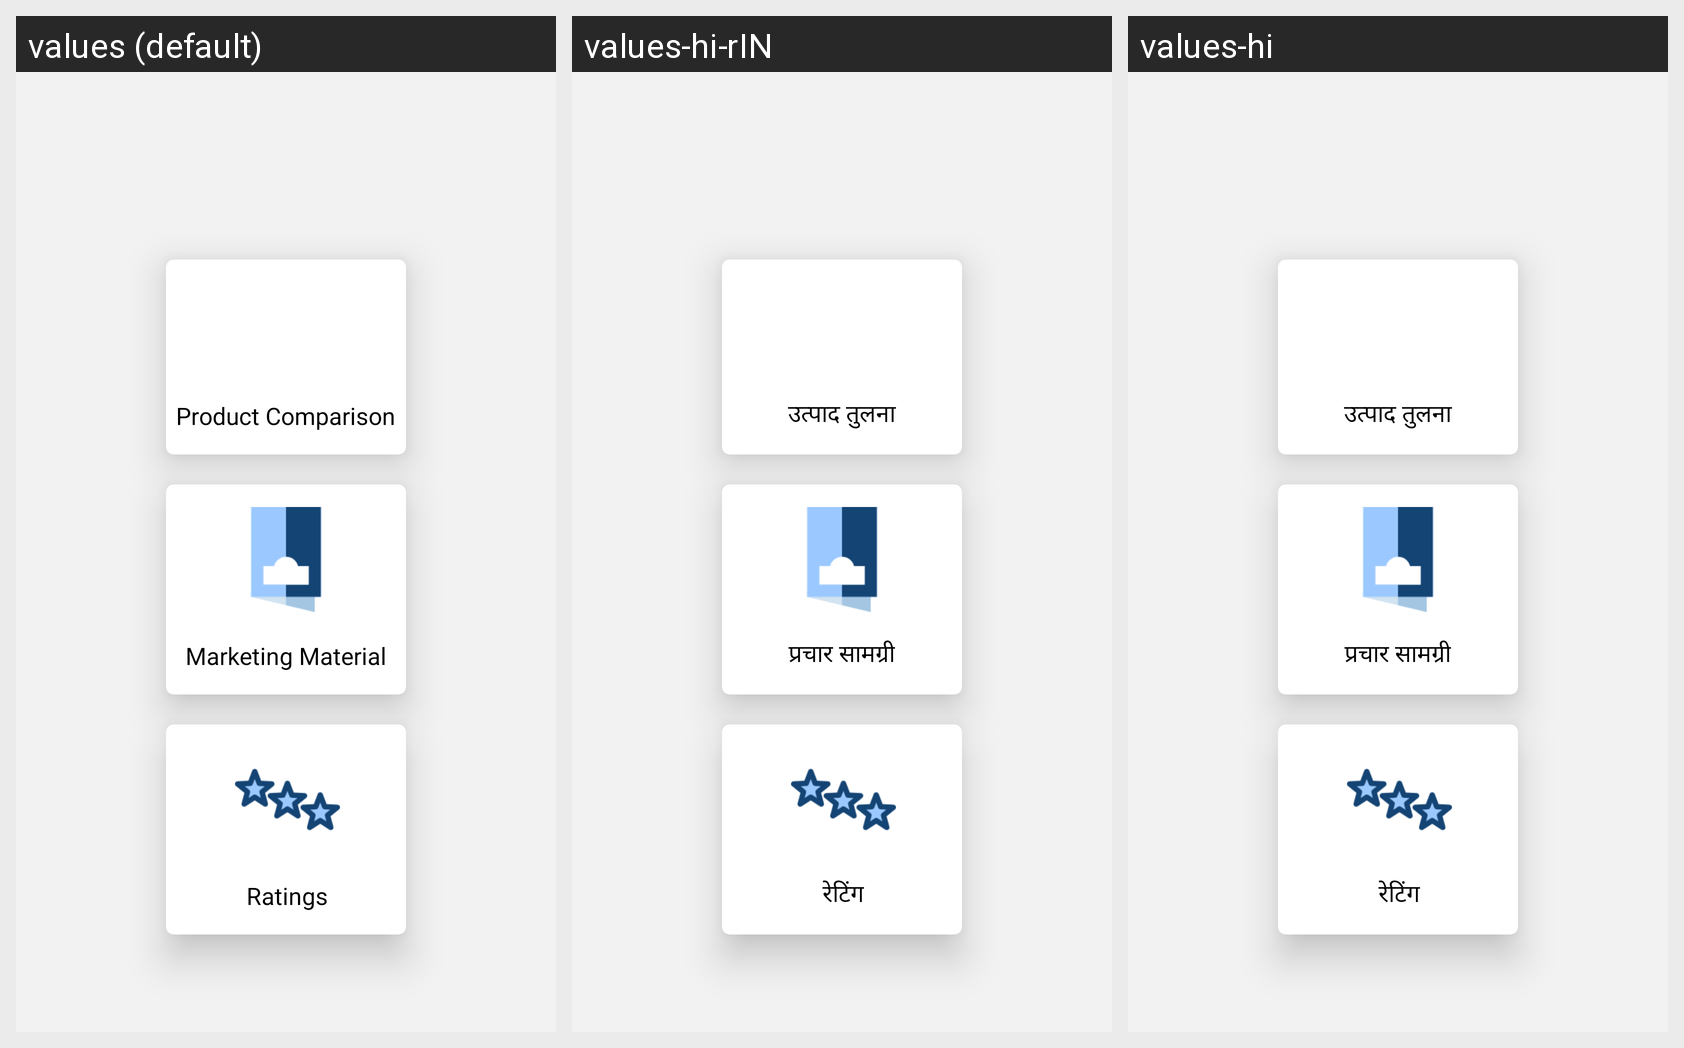

For this localized Android screen grid, give each drawn string resource with its value in every locale shown.
Android screen res/layout/content_competitor_analysis.xml rendered under 3 locales, left to right: values (default), values-hi-rIN, values-hi. Device: Nexus 5 (rendered at 1080×1920; each locale shown at half size, 540×960, under a caption strip naming it); theme AppTheme.
Strings drawn on this screen, with the default value and each locale's value (text and hints the layout hard-codes, and strings that could not be matched under every locale, appear in the picture but are not listed):

ProductComparison
  values: Product Comparison
  values-hi-rIN: उत्पाद तुलना
  values-hi: उत्पाद तुलना

MarketingMaterial
  values: Marketing Material
  values-hi-rIN: प्रचार सामग्री
  values-hi: प्रचार सामग्री

Ratings
  values: Ratings
  values-hi-rIN: रेटिंग
  values-hi: रेटिंग
